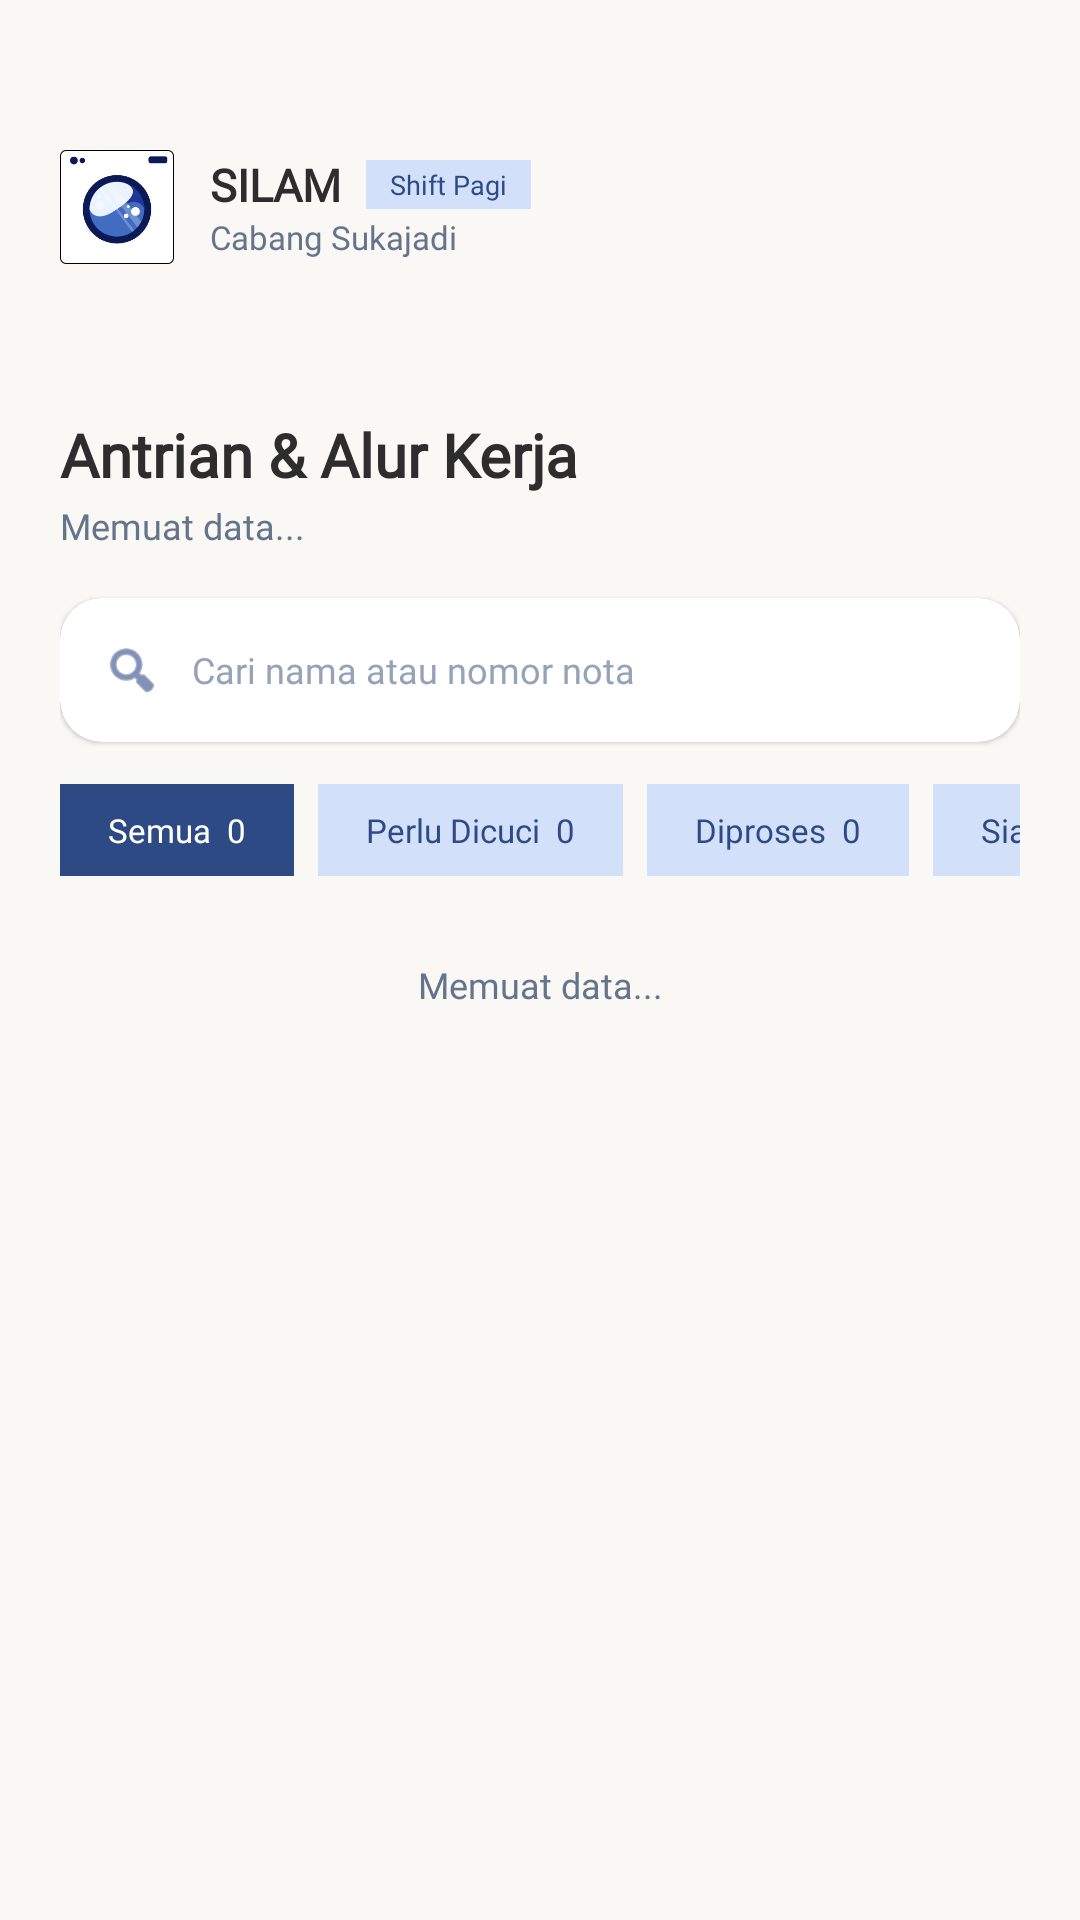

This screen was rendered from an Android layout file. Write that file and the resources it references.
<!-- AndroidManifest.xml: application theme Theme.SILAM -->
<!-- res/layout/fragment_kelola_antrian.xml -->
<?xml version="1.0" encoding="utf-8"?>
<ScrollView xmlns:android="http://schemas.android.com/apk/res/android"
    xmlns:app="http://schemas.android.com/apk/res-auto"
    android:layout_width="match_parent"
    android:layout_height="match_parent"
    android:background="#FAF8F5"
    android:fillViewport="true"
    android:scrollbars="none">

    <LinearLayout
        android:layout_width="match_parent"
        android:layout_height="wrap_content"
        android:orientation="vertical"
        android:padding="20dp">

        
        <RelativeLayout
            android:layout_width="match_parent"
            android:layout_height="wrap_content">

            <LinearLayout
                android:layout_width="wrap_content"
                android:layout_height="wrap_content"
                android:layout_alignParentStart="true"
                android:layout_centerVertical="true"
                android:layout_marginTop="60dp"
                android:gravity="center_vertical"
                android:orientation="horizontal">

                <ImageView
                    android:id="@+id/imgLogoSilam"
                    android:layout_width="38dp"
                    android:layout_height="38dp"
                    android:contentDescription="SILAM Logo"
                    android:src="@drawable/silam_logo" />

                <LinearLayout
                    android:layout_width="wrap_content"
                    android:layout_height="wrap_content"
                    android:layout_marginStart="12dp"
                    android:orientation="vertical">

                    <LinearLayout
                        android:layout_width="wrap_content"
                        android:layout_height="wrap_content"
                        android:gravity="center_vertical"
                        android:orientation="horizontal">

                        <TextView
                            android:layout_width="wrap_content"
                            android:layout_height="wrap_content"
                            android:fontFamily="@font/inter_bold"
                            android:text="SILAM"
                            android:textColor="#2D2D2D"
                            android:textSize="15sp"
                            android:textStyle="bold" />

                        <TextView
                            android:layout_width="wrap_content"
                            android:layout_height="wrap_content"
                            android:layout_marginStart="8dp"
                            android:background="#D3E0FA"
                            android:fontFamily="@font/inter_bold"
                            android:paddingHorizontal="8dp"
                            android:paddingVertical="2dp"
                            android:text="Shift Pagi"
                            android:textColor="#2E4A85"
                            android:textSize="9sp" />
                    </LinearLayout>

                    <TextView
                        android:layout_width="wrap_content"
                        android:layout_height="wrap_content"
                        android:fontFamily="@font/inter"
                        android:text="Cabang Sukajadi"
                        android:textColor="#64748B"
                        android:textSize="11sp" />
                </LinearLayout>
            </LinearLayout>
        </RelativeLayout>

        
        <LinearLayout
            android:layout_width="match_parent"
            android:layout_height="wrap_content"
            android:layout_marginTop="20dp"
            android:orientation="vertical">

            <TextView
                android:layout_width="wrap_content"
                android:layout_height="wrap_content"
                android:fontFamily="@font/inter_bold"
                android:text="Antrian &amp; Alur Kerja"
                android:textColor="#2D2D2D"
                android:textSize="20sp"
                android:textStyle="bold" />

            <TextView
                android:id="@+id/tvSubJudul"
                android:layout_width="wrap_content"
                android:layout_height="wrap_content"
                android:layout_marginTop="2dp"
                android:fontFamily="@font/inter"
                android:text="Memuat data..."
                android:textColor="#64748B"
                android:textSize="12sp" />
        </LinearLayout>

        
        <androidx.cardview.widget.CardView
            android:layout_width="match_parent"
            android:layout_height="48dp"
            android:layout_marginTop="16dp"
            app:cardBackgroundColor="#FFFFFF"
            app:cardCornerRadius="14dp"
            app:cardElevation="1dp">

            <RelativeLayout
                android:layout_width="match_parent"
                android:layout_height="match_parent"
                android:paddingHorizontal="14dp">

                <ImageView
                    android:id="@+id/imgIconSearch"
                    android:layout_width="20dp"
                    android:layout_height="20dp"
                    android:layout_alignParentStart="true"
                    android:layout_centerVertical="true"
                    android:contentDescription="Cari"
                    android:src="@android:drawable/ic_menu_search"
                    app:tint="#2E4A85" />

                <EditText
                    android:id="@+id/etCariAntrian"
                    android:layout_width="match_parent"
                    android:layout_height="match_parent"
                    android:layout_centerVertical="true"
                    android:layout_marginStart="10dp"
                    android:layout_toEndOf="@id/imgIconSearch"
                    android:background="@null"
                    android:fontFamily="@font/inter"
                    android:hint="Cari nama atau nomor nota"
                    android:inputType="text"
                    android:textColor="#2D2D2D"
                    android:textColorHint="#94A3B8"
                    android:textSize="12sp" />
            </RelativeLayout>
        </androidx.cardview.widget.CardView>

        
        <HorizontalScrollView
            android:layout_width="match_parent"
            android:layout_height="wrap_content"
            android:layout_marginTop="14dp"
            android:scrollbars="none">

            <LinearLayout
                android:layout_width="wrap_content"
                android:layout_height="wrap_content"
                android:orientation="horizontal">

                <TextView
                    android:id="@+id/chipSemua"
                    android:layout_width="wrap_content"
                    android:layout_height="wrap_content"
                    android:background="#2E4A85"
                    android:fontFamily="@font/inter_bold"
                    android:paddingHorizontal="16dp"
                    android:paddingVertical="8dp"
                    android:text="Semua  0"
                    android:textColor="#FFFFFF"
                    android:textSize="11sp" />

                <TextView
                    android:id="@+id/chipAntrian"
                    android:layout_width="wrap_content"
                    android:layout_height="wrap_content"
                    android:layout_marginStart="8dp"
                    android:background="#D3E0FA"
                    android:fontFamily="@font/inter_medium"
                    android:paddingHorizontal="16dp"
                    android:paddingVertical="8dp"
                    android:text="Perlu Dicuci  0"
                    android:textColor="#2E4A85"
                    android:textSize="11sp" />

                <TextView
                    android:id="@+id/chipProses"
                    android:layout_width="wrap_content"
                    android:layout_height="wrap_content"
                    android:layout_marginStart="8dp"
                    android:background="#D3E0FA"
                    android:fontFamily="@font/inter_medium"
                    android:paddingHorizontal="16dp"
                    android:paddingVertical="8dp"
                    android:text="Diproses  0"
                    android:textColor="#2E4A85"
                    android:textSize="11sp" />

                <TextView
                    android:id="@+id/chipSiap"
                    android:layout_width="wrap_content"
                    android:layout_height="wrap_content"
                    android:layout_marginStart="8dp"
                    android:background="#D3E0FA"
                    android:fontFamily="@font/inter_medium"
                    android:paddingHorizontal="16dp"
                    android:paddingVertical="8dp"
                    android:text="Siap Diambil  0"
                    android:textColor="#2E4A85"
                    android:textSize="11sp" />
            </LinearLayout>
        </HorizontalScrollView>

        
        <LinearLayout
            android:id="@+id/llDaftar"
            android:layout_width="match_parent"
            android:layout_height="wrap_content"
            android:layout_marginTop="4dp"
            android:orientation="vertical" />

        <TextView
            android:id="@+id/tvKosong"
            android:layout_width="match_parent"
            android:layout_height="wrap_content"
            android:layout_marginTop="24dp"
            android:fontFamily="@font/inter"
            android:gravity="center"
            android:text="Memuat data..."
            android:textColor="#64748B"
            android:textSize="12sp" />

    </LinearLayout>
</ScrollView>
<!-- resources referenced by this layout -->
<resources>
  <!-- drawable silam_logo: png bitmap (drawable, 8211 bytes) -->
  <style name="Theme.SILAM" parent="Base.Theme.SILAM" />
  <style name="Base.Theme.SILAM" parent="Theme.Material3.DayNight.NoActionBar">
          
          
      </style>
</resources>
